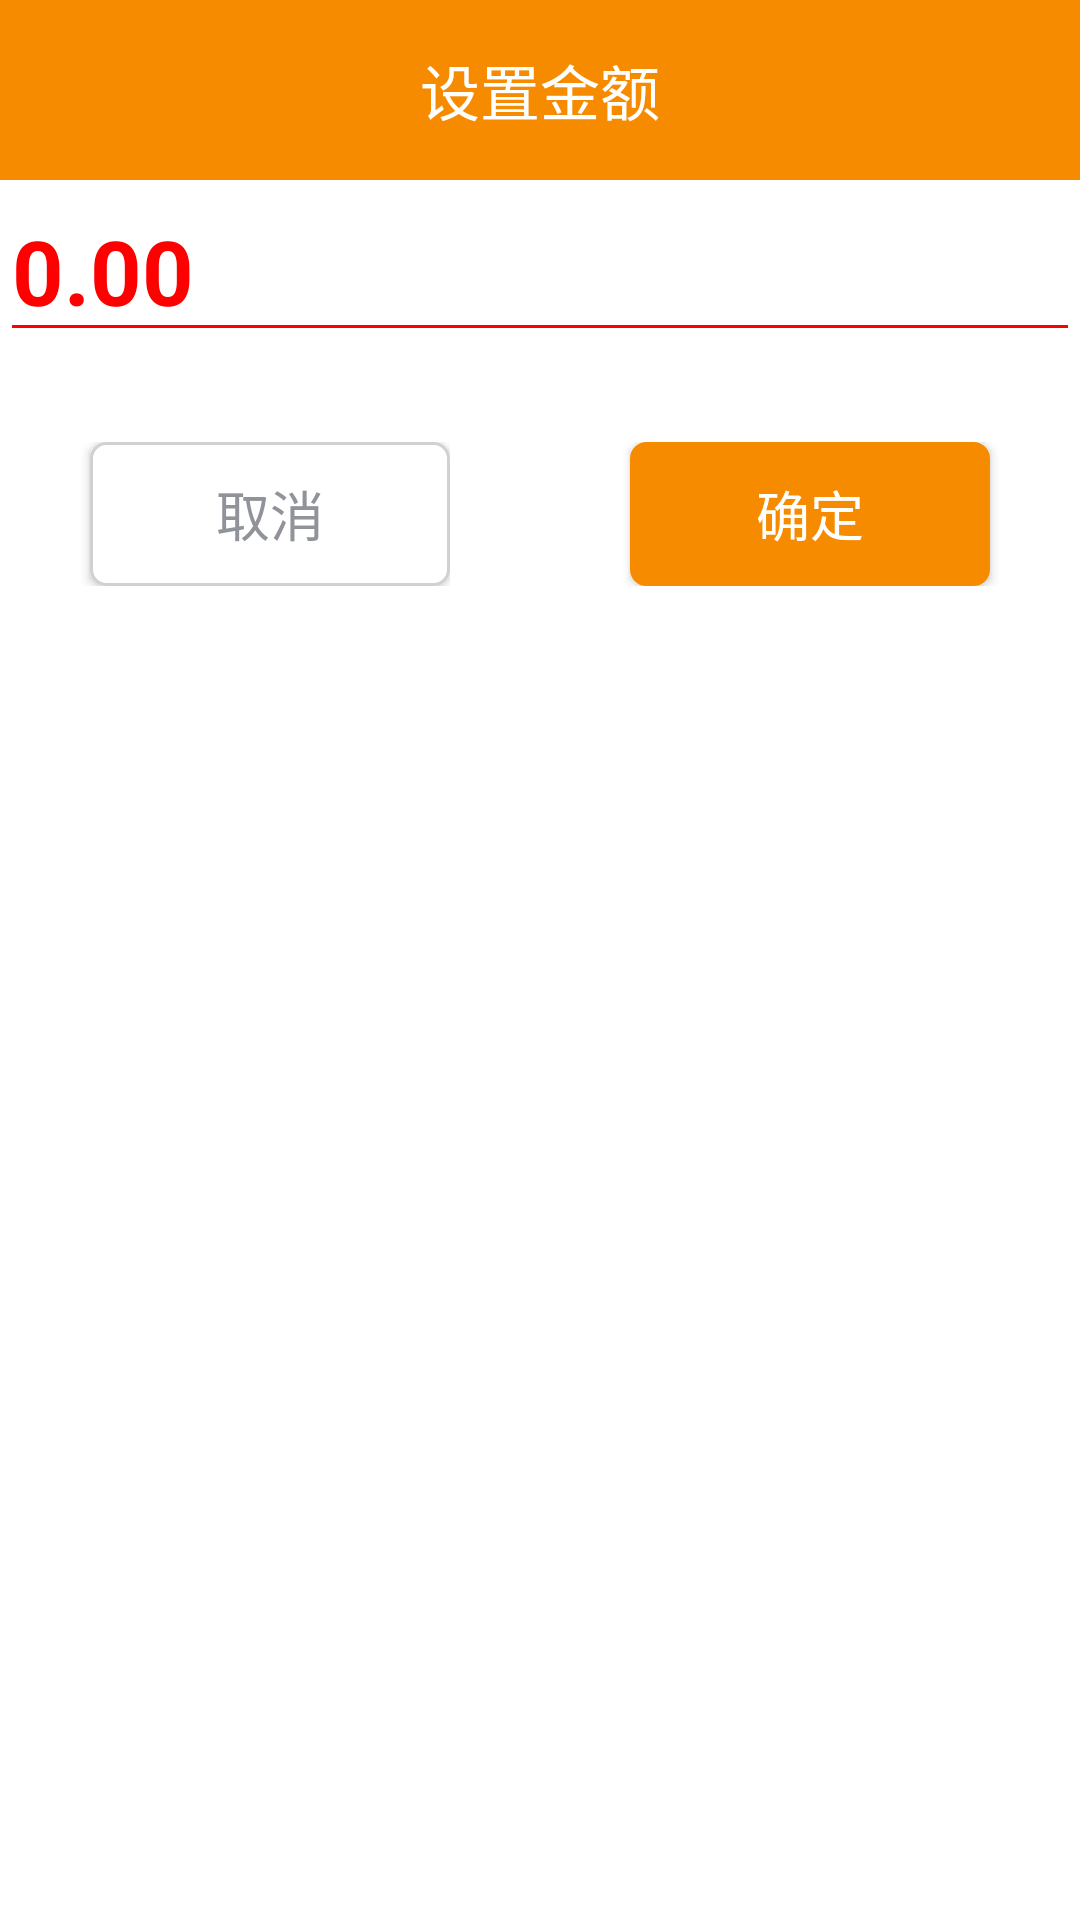

Android layout source for this screen:
<!-- AndroidManifest.xml: application theme Theme.IAccount -->
<!-- res/layout/my_dialog.xml -->
<?xml version="1.0" encoding="utf-8"?>
<RelativeLayout xmlns:android="http://schemas.android.com/apk/res/android"
    android:layout_width="match_parent"
    android:layout_height="220dp"
    android:background="#FFFFFF">

    <TextView
        android:id="@+id/tv_title"
        android:layout_width="match_parent"
        android:layout_height="60dp"
        android:text="设置金额"
        android:textSize="20sp"
        android:layout_alignParentTop="true"
        android:background="#F78B00"
        android:textColor="#FFFFFF"
        android:gravity="center"/>
    <EditText
        android:id="@+id/shouru_number"
        android:layout_below="@id/tv_title"
        android:layout_width="match_parent"
        android:layout_height="wrap_content"
        android:textSize="30sp"
        android:textColor="#FF0000"
        android:textColorHint="#FF0000"
        android:textStyle="bold"
        android:theme="@style/EditText_shouru"
        android:hint="0.00"
        android:inputType="number|numberDecimal"/>
    <LinearLayout
        android:layout_below="@id/shouru_number"
        android:layout_marginTop="30dp"
        android:layout_width="match_parent"
        android:layout_height="wrap_content">
        <RelativeLayout
            android:layout_width="wrap_content"
            android:layout_height="wrap_content">
            <Button
                android:id="@+id/btn_cancel"
                android:layout_width="120dp"
                android:layout_height="wrap_content"
                android:layout_alignParentLeft="true"
                android:layout_marginLeft="30dp"
                android:text="取消"
                android:textSize="18sp"
                android:textColor="#909399"
                android:background="@drawable/shape_btn1"/>
        </RelativeLayout>

        <RelativeLayout
            android:layout_width="wrap_content"
            android:layout_height="wrap_content">
            <Button
                android:id="@+id/btn_confirm"
                android:layout_width="120dp"
                android:layout_height="wrap_content"
                android:layout_alignParentRight="true"
                android:layout_marginRight="30dp"
                android:text="确定"
                android:textSize="18sp"
                android:textColor="#FFFFFF"
                android:background="@drawable/shape_btn2"/>
        </RelativeLayout>

    </LinearLayout>

</RelativeLayout>
<!-- resources referenced by this layout -->
<resources>
  <!-- drawable shape_btn1 (drawable) -->
  <?xml version="1.0" encoding="utf-8"?>
  <shape   xmlns:android="http://schemas.android.com/apk/res/android">
      <solid android:color="#FFFFFF"/>
      <stroke android:width="1dp"
          android:color="#D1D1D1"/>
      <corners android:radius="5dp"/>
  </shape>
  <!-- drawable shape_btn2 (drawable) -->
  <?xml version="1.0" encoding="utf-8"?>
  <shape   xmlns:android="http://schemas.android.com/apk/res/android">
      <solid android:color="#F78B00"/>
      <stroke android:width="1dp"
          android:color="#F78B00"/>
      <corners android:radius="5dp"/>
  </shape>
  <style name="EditText_shouru" parent="Theme.AppCompat.Light">
          <item name="colorControlNormal">#FF0000</item>
          <item name="colorControlActivated">#FF0000</item>
      </style>
  <style name="Theme.IAccount" parent="Theme.MaterialComponents.DayNight.NoActionBar.Bridge">
          
          <item name="colorPrimary">@color/purple_500</item>
          <item name="colorPrimaryVariant">@color/purple_700</item>
          <item name="colorOnPrimary">@color/white</item>
          
          <item name="colorSecondary">@color/teal_200</item>
          <item name="colorSecondaryVariant">@color/teal_700</item>
          <item name="colorOnSecondary">@color/black</item>
          
          <item name="android:statusBarColor" tools:targetApi="l">?attr/colorPrimaryVariant</item>
          
          <item name="android:windowAnimationStyle">@style/Animation</item>
      </style>
  <style name="Animation">
          <item name="android:activityOpenEnterAnimation">@null</item>
          <item name="android:activityOpenExitAnimation">@null</item>
          <item name="android:activityCloseEnterAnimation">@null</item>
          <item name="android:activityCloseExitAnimation">@null</item>
          <item name="android:taskOpenEnterAnimation">@null</item>
          <item name="android:taskOpenExitAnimation">@null</item>
          <item name="android:taskCloseEnterAnimation">@null</item>
          <item name="android:taskCloseExitAnimation">@null</item>
          <item name="android:taskToFrontEnterAnimation">@null</item>
          <item name="android:taskToFrontExitAnimation">@null</item>
          <item name="android:taskToBackEnterAnimation">@null</item>
          <item name="android:taskToBackExitAnimation">@null</item>
      </style>
  <!-- not gathered from this repository: default colours our renderer supplied (Android Studio template values) -->
  <color name="purple_500">#FF6200EE</color>
  <color name="purple_700">#FF3700B3</color>
  <color name="teal_200">#FF03DAC5</color>
  <color name="teal_700">#FF018786</color>
  <color name="black">#FF000000</color>
  <color name="white">#FFFFFFFF</color>
</resources>
